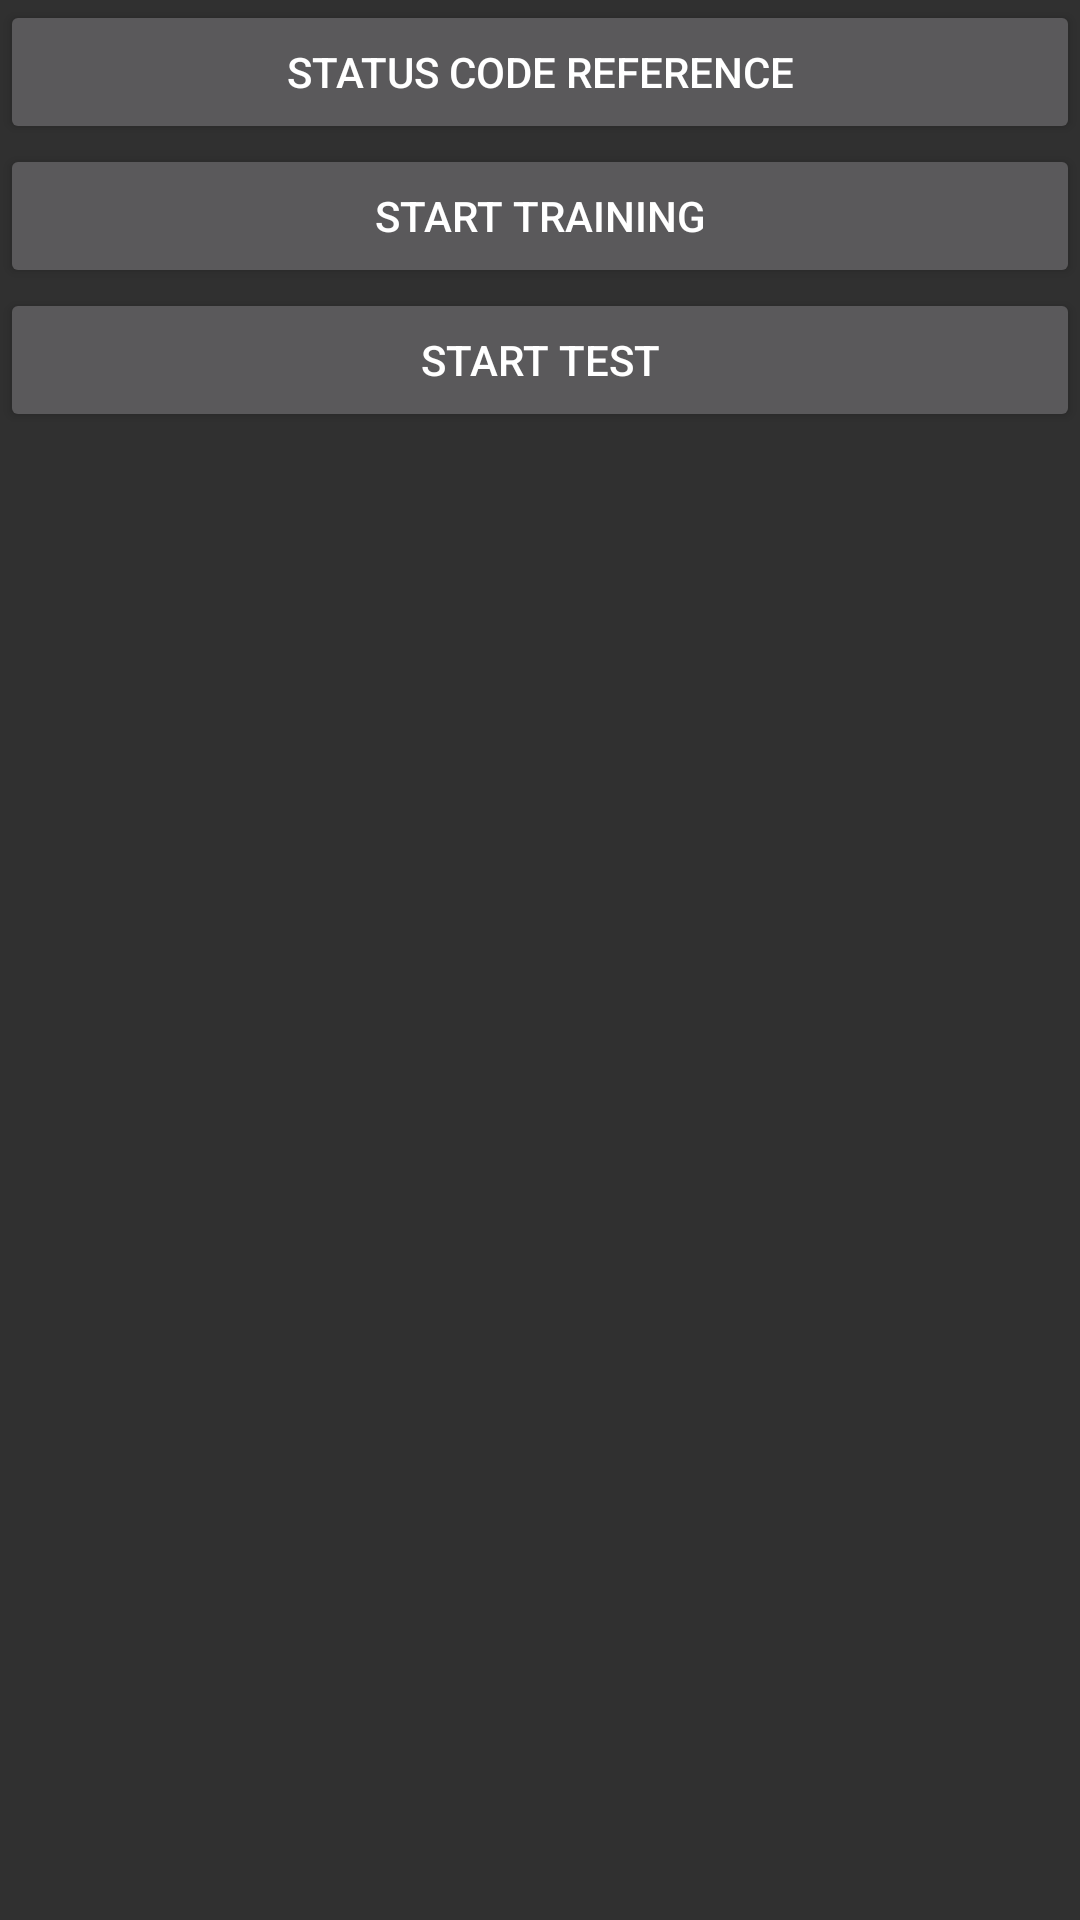

This screen was rendered from an Android layout file. Write that file and the resources it references.
<!-- AndroidManifest.xml: application theme AppTheme -->
<!-- res/layout/activity_main.xml -->
<?xml version="1.0" encoding="utf-8"?>
<LinearLayout xmlns:android="http://schemas.android.com/apk/res/android"
    xmlns:tools="http://schemas.android.com/tools"
    android:layout_width="match_parent"
    android:layout_height="match_parent"
    android:orientation="vertical"
    tools:context=".activities.main.MainActivity">

    <Button
        android:id="@+id/btn_reference"
        android:layout_width="match_parent"
        android:layout_height="wrap_content"
        android:onClick="clickReference"
        android:text="Status Code Reference" />

    <Button
        android:id="@+id/btn_training"
        android:layout_width="match_parent"
        android:layout_height="wrap_content"
        android:onClick="clickTraining"
        android:text="Start Training" />

    <Button
        android:id="@+id/btn_test"
        android:layout_width="match_parent"
        android:layout_height="wrap_content"
        android:onClick="clickTest"
        android:text="Start Test" />

</LinearLayout>
<!-- resources referenced by this layout -->
<resources>
  <style name="AppTheme" parent="Theme.AppCompat.NoActionBar">
  
          <item name="colorPrimary">@color/colorPrimary</item>
          <item name="colorPrimaryDark">@color/colorPrimaryDark</item>
          <item name="colorAccent">@color/colorAccent</item>
  
          <item name="coordinatorLayoutStyle">@style/Widget.Support.CoordinatorLayout</item>
  
      </style>
  <color name="colorPrimary">#3F51B5</color>
  <color name="colorPrimaryDark">#303F9F</color>
  <color name="colorAccent">#FF4081</color>
</resources>
